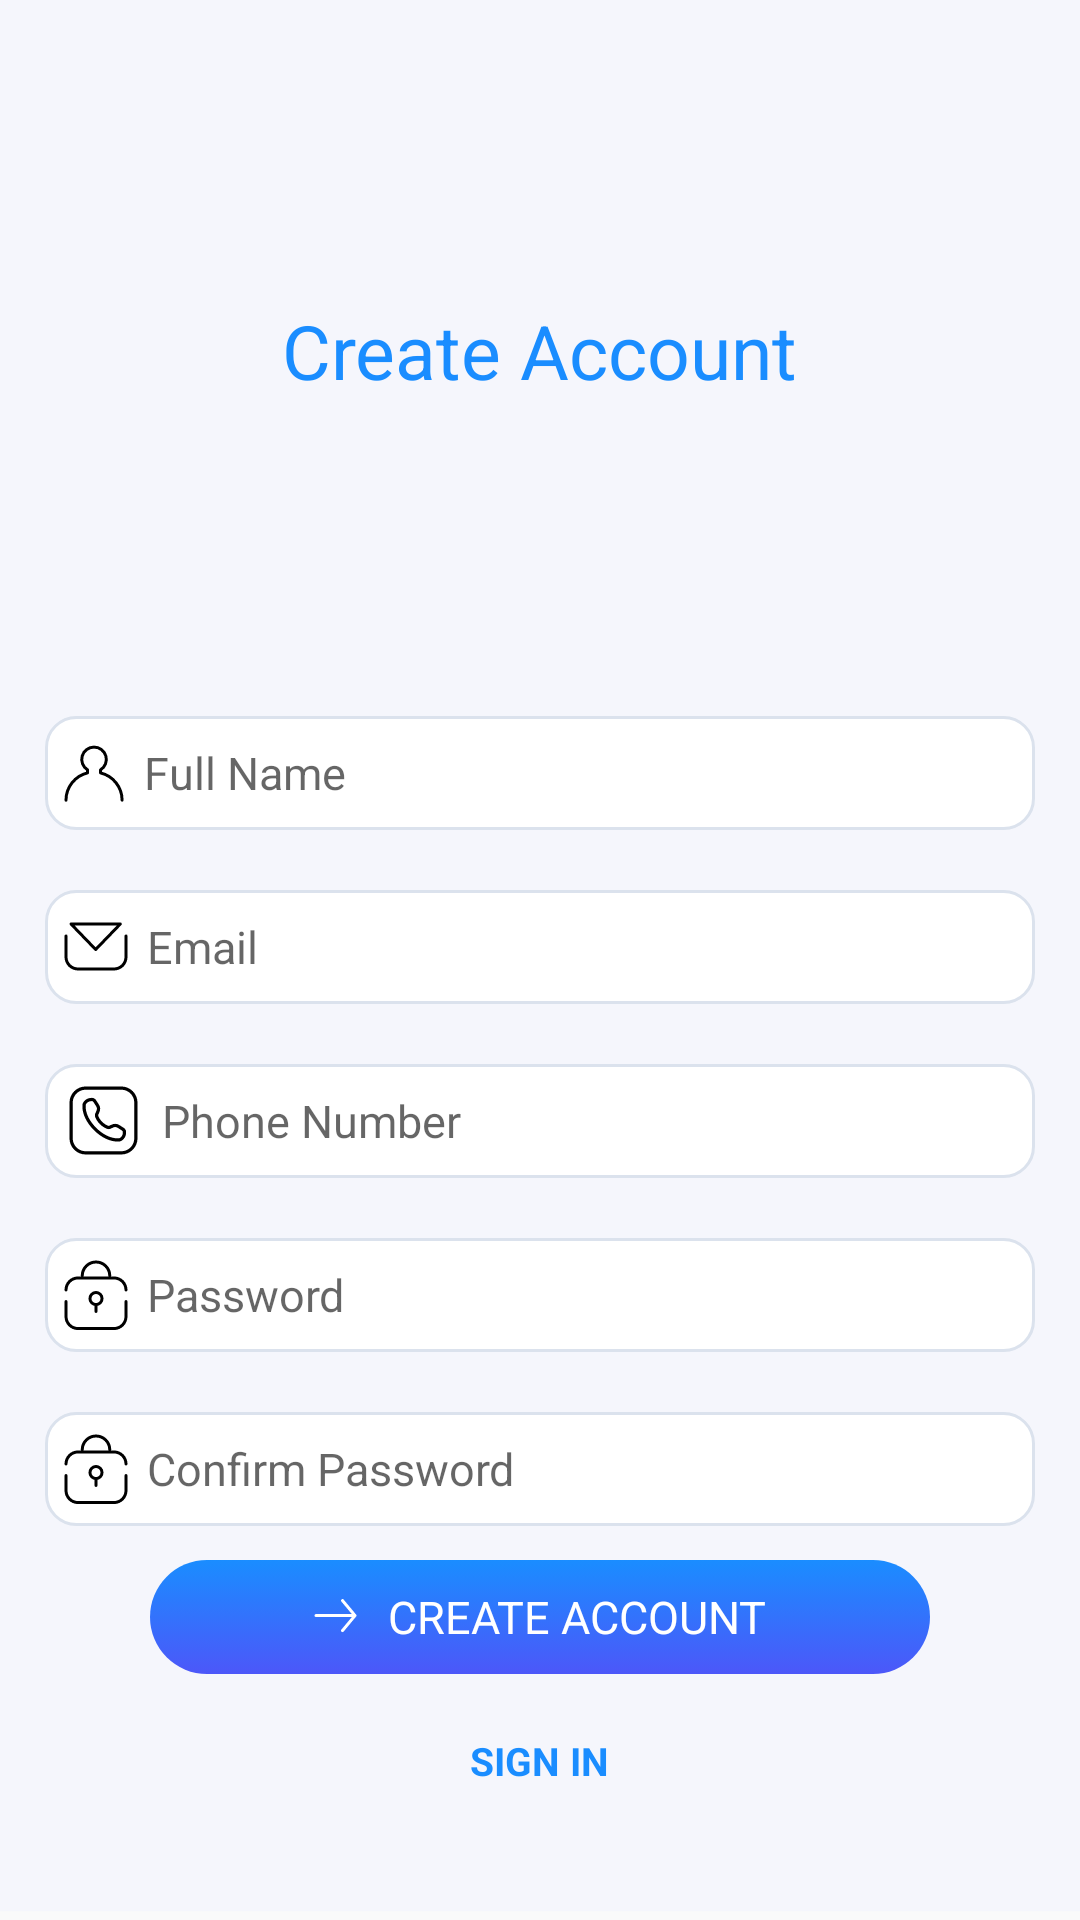

Here is an Android app screen rendered from its layout file. Give the layout XML and the strings, colors and styles it references.
<!-- AndroidManifest.xml: application theme Theme.SLMte -->
<!-- res/layout/activity_create_account.xml -->
<?xml version="1.0" encoding="utf-8"?>
<androidx.constraintlayout.widget.ConstraintLayout xmlns:android="http://schemas.android.com/apk/res/android"
    xmlns:app="http://schemas.android.com/apk/res-auto"
    xmlns:tools="http://schemas.android.com/tools"
    android:id="@+id/parent_create_account"
    android:layout_width="match_parent"
    android:layout_height="match_parent"
    android:background="@drawable/ic_main"
    tools:context=".CreateAccountActivity">

    <LinearLayout
        android:id="@+id/linearLayout"
        android:layout_width="match_parent"
        android:layout_height="wrap_content"
        android:layout_gravity="center"
        android:layout_marginTop="@dimen/space_30"
        android:gravity="center_horizontal"
        android:orientation="vertical"
        android:paddingLeft="@dimen/space_15"
        android:paddingRight="@dimen/space_15"
        app:layout_constraintEnd_toEndOf="parent"
        app:layout_constraintStart_toStartOf="parent"
        app:layout_constraintTop_toTopOf="@+id/linearLayout2">

        <TextView
            android:layout_width="wrap_content"
            android:layout_height="wrap_content"
            android:layout_marginTop="@dimen/space_80"
            android:layout_marginBottom="@dimen/space_80"
            android:text="@string/create_account"
            android:textAlignment="center"
            android:textColor="@color/main_blue"
            android:textSize="@dimen/text_size_24"
            android:textStyle="normal" />

        <EditText
            android:id="@+id/et_new_full_name"
            android:layout_width="match_parent"
            android:layout_height="@dimen/text_height_38"
            android:layout_marginTop="@dimen/space_35"
            android:autofillHints="@string/hint_email"
            android:background="@drawable/edittext_border"
            android:drawableStart="@drawable/ic_fullname"
            android:drawablePadding="@dimen/space_tiny_6"
            android:hint="@string/hint_full_name"
            android:inputType="text"
            android:paddingStart="@dimen/space_tiny_6"
            android:textSize="@dimen/text_size_14" />

        <EditText
            android:id="@+id/et_new_email"
            android:layout_width="match_parent"
            android:layout_height="@dimen/text_height_38"
            android:layout_marginTop="@dimen/space_20"
            android:autofillHints="@string/hint_email"
            android:background="@drawable/edittext_border"
            android:drawableStart="@drawable/ic_icon_mail"
            android:drawablePadding="@dimen/space_tiny_6"
            android:hint="@string/hint_email"
            android:inputType="textEmailAddress"
            android:paddingStart="@dimen/space_tiny_6"
            android:textSize="@dimen/text_size_14" />
        <EditText
            android:id="@+id/et_new_phone"
            android:layout_width="match_parent"
            android:layout_height="@dimen/text_height_38"
            android:layout_marginTop="@dimen/space_20"
            android:autofillHints="@string/hint_email"
            android:background="@drawable/edittext_border"
            android:drawableStart="@drawable/ic_phone"
            android:drawablePadding="@dimen/space_tiny_6"
            android:hint="@string/hint_phone"
            android:inputType="phone"
            android:paddingStart="@dimen/space_tiny_6"
            android:textSize="@dimen/text_size_14" />
        <EditText
            android:id="@+id/et_new_password"
            android:layout_width="match_parent"
            android:layout_height="@dimen/text_height_38"
            android:layout_marginTop="@dimen/space_20"
            android:autofillHints="@string/hint_password"
            android:background="@drawable/edittext_border"
            android:drawableStart="@drawable/ic_icon_padlock"
            android:drawablePadding="@dimen/space_tiny_6"
            android:hint="@string/hint_password"
            android:inputType="textPassword"
            android:paddingStart="@dimen/space_tiny_6"
            android:textSize="@dimen/text_size_14" />
        <EditText
            android:id="@+id/et_confirm_password"
            android:layout_width="match_parent"
            android:layout_height="@dimen/text_height_38"
            android:layout_marginTop="@dimen/space_20"
            android:autofillHints="@string/hint_password"
            android:background="@drawable/edittext_border"
            android:drawableStart="@drawable/ic_icon_padlock"
            android:drawablePadding="@dimen/space_tiny_6"
            android:hint="@string/hint_confirm_password"
            android:inputType="textPassword"
            android:paddingStart="@dimen/space_tiny_6"
            android:textSize="@dimen/text_size_14" />
    </LinearLayout>

    <LinearLayout
        android:id="@+id/linearLayout2"
        android:layout_width="0dp"
        android:layout_height="0dp"
        android:gravity="bottom"
        android:orientation="vertical"
        app:layout_constraintBottom_toBottomOf="parent"
        app:layout_constraintEnd_toEndOf="parent"
        app:layout_constraintStart_toStartOf="parent"
        app:layout_constraintTop_toBottomOf="@id/linearLayout">
        <ImageView
            android:id="@+id/img_new_success"
            android:layout_width="@dimen/img_size_40"
            android:layout_height="@dimen/img_size_40"
            android:src="@drawable/ic_success"
            android:layout_gravity="center_horizontal"
            android:visibility="gone"
            />
        <TextView
            android:id="@+id/tv_new_decrease"
            android:layout_width="wrap_content"
            android:layout_height="wrap_content"
            android:layout_gravity="center_horizontal"
            android:textAlignment="center"
            android:textStyle="bold"
            android:textSize="@dimen/text_size_16"
            android:layout_marginBottom="@dimen/layout_bottom_height_120"
            />
        <RelativeLayout
            android:id="@+id/layout_bottom"
            android:layout_width="match_parent"
            android:layout_height="@dimen/layout_bottom_height_120"
            android:orientation="vertical"
            android:paddingLeft="@dimen/space_50"
            android:paddingRight="@dimen/space_50"
            tools:ignore="UselessParent">

            <LinearLayout
                android:id="@+id/bt_create_account"
                android:layout_width="match_parent"
                android:layout_height="@dimen/text_height_38"
                android:layout_gravity="center_horizontal"
                android:background="@drawable/bg_button"
                android:gravity="center_horizontal"
                android:orientation="horizontal">

                <ImageView
                    android:layout_width="15dp"
                    android:layout_height="match_parent"
                    android:layout_gravity="center_horizontal"
                    android:adjustViewBounds="true"
                    android:contentDescription="@string/arrow"
                    android:gravity="center_horizontal"
                    android:src="@drawable/ic_arrow_small" />

                <TextView
                    android:layout_width="wrap_content"
                    android:layout_height="match_parent"
                    android:layout_gravity="center_horizontal"
                    android:layout_marginStart="@dimen/space_tiny_10"
                    android:gravity="center"
                    android:text="@string/create_account"
                    android:textAlignment="center"
                    android:textAllCaps="true"
                    android:textColor="@color/bt_text"
                    android:textSize="@dimen/text_size_14"
                    android:textStyle="normal" />
            </LinearLayout>

            <TextView
                android:id="@+id/tv_sign_in"
                android:layout_width="wrap_content"
                android:layout_height="wrap_content"
                android:layout_below="@+id/bt_create_account"
                android:layout_centerInParent="true"
                android:layout_marginTop="@dimen/space_20"
                android:background="?attr/selectableItemBackgroundBorderless"
                android:clickable="true"
                android:focusable="true"
                android:text="@string/sign_in"
                android:textAlignment="center"
                android:textAllCaps="true"
                android:textColor="@color/main_blue"
                android:textSize="@dimen/text_size_12"
                android:textStyle="bold" />
        </RelativeLayout>
    </LinearLayout>
</androidx.constraintlayout.widget.ConstraintLayout>
<!-- resources referenced by this layout -->
<resources>
  <color name="bt_text">@color/white</color>
  <color name="main_blue">#1A8DFF</color>
  <dimen name="img_size_40">60dp</dimen>
  <dimen name="layout_bottom_height_120">120dp</dimen>
  <dimen name="space_15">15dp</dimen>
  <dimen name="space_20">20dp</dimen>
  <dimen name="space_30">30dp</dimen>
  <dimen name="space_35">35dp</dimen>
  <dimen name="space_50">50dp</dimen>
  <dimen name="space_80">70dp</dimen>
  <dimen name="space_tiny_10">10dp</dimen>
  <dimen name="space_tiny_6">6dp</dimen>
  <dimen name="text_height_38">38dp</dimen>
  <dimen name="text_size_12">13sp</dimen>
  <dimen name="text_size_14">15sp</dimen>
  <dimen name="text_size_16">17sp</dimen>
  <dimen name="text_size_24">25sp</dimen>
  <!-- drawable ic_arrow_small (drawable) -->
  <vector android:autoMirrored="true" android:height="12dp"
      android:viewportHeight="12" android:viewportWidth="15"
      android:width="15dp" xmlns:android="http://schemas.android.com/apk/res/android">
      <path android:fillColor="#00000000"
          android:pathData="M9.8431,0.524L14,5.524L9.8431,10.524"
          android:strokeColor="#ffffff" android:strokeLineCap="round"
          android:strokeLineJoin="round" android:strokeWidth="1"/>
      <path android:fillColor="#00000000"
          android:pathData="M13.475,5.522H1" android:strokeColor="#ffffff"
          android:strokeLineCap="round" android:strokeWidth="1"/>
  </vector>
  <!-- drawable ic_main (drawable) -->
  <vector android:autoMirrored="true" android:height="736dp"
      android:viewportHeight="736" android:viewportWidth="414"
      android:width="414dp" xmlns:android="http://schemas.android.com/apk/res/android">
      <path android:fillColor="#F5F6FC" android:pathData="M414.022,-3.391L0.022,-3.391L0.022,732.609L414.022,732.609L414.022,-3.391Z"/>
  </vector>
  <string name="arrow">Arrow</string>
  <string name="create_account">Create Account</string>
  <string name="hint_confirm_password">Confirm Password</string>
  <string name="hint_email">Email</string>
  <string name="hint_full_name">Full Name</string>
  <string name="hint_password">Password</string>
  <string name="hint_phone">Phone Number</string>
  <string name="sign_in">Sign In</string>
  <style name="Theme.SLMte" parent="Theme.AppCompat.Light.NoActionBar">
          
          <item name="android:windowFullscreen">true</item>
          <item name="colorPrimary">@color/purple_500</item>
          <item name="colorPrimaryVariant">@color/purple_700</item>
          <item name="colorOnPrimary">@color/white</item>
          
          <item name="colorSecondary">@color/teal_200</item>
          <item name="colorSecondaryVariant">@color/teal_700</item>
          <item name="colorOnSecondary">@color/black</item>
          <item name="android:windowAnimationStyle">@style/CustomActivityAnimation</item>
          
  
          
      </style>
  <color name="white">#FFFFFFFF</color>
  <color name="blue_strong">#4C57F9</color>
  <color name="white_50">#33FFFFFF</color>
  <color name="purple_500">#FF6200EE</color>
  <color name="purple_700">#FF3700B3</color>
  <color name="teal_200">#FF03DAC5</color>
  <color name="teal_700">#FF018786</color>
  <color name="black">#FF000000</color>
  <style name="CustomActivityAnimation" parent="@android:style/Animation.Activity">
          <item name="android:activityOpenEnterAnimation">@anim/slide_in_right</item>
          <item name="android:activityOpenExitAnimation">@anim/slide_out_left</item>
          <item name="android:activityCloseEnterAnimation">@anim/slide_in_left</item>
          <item name="android:activityCloseExitAnimation">@anim/slide_out_right</item>
      </style>
</resources>
